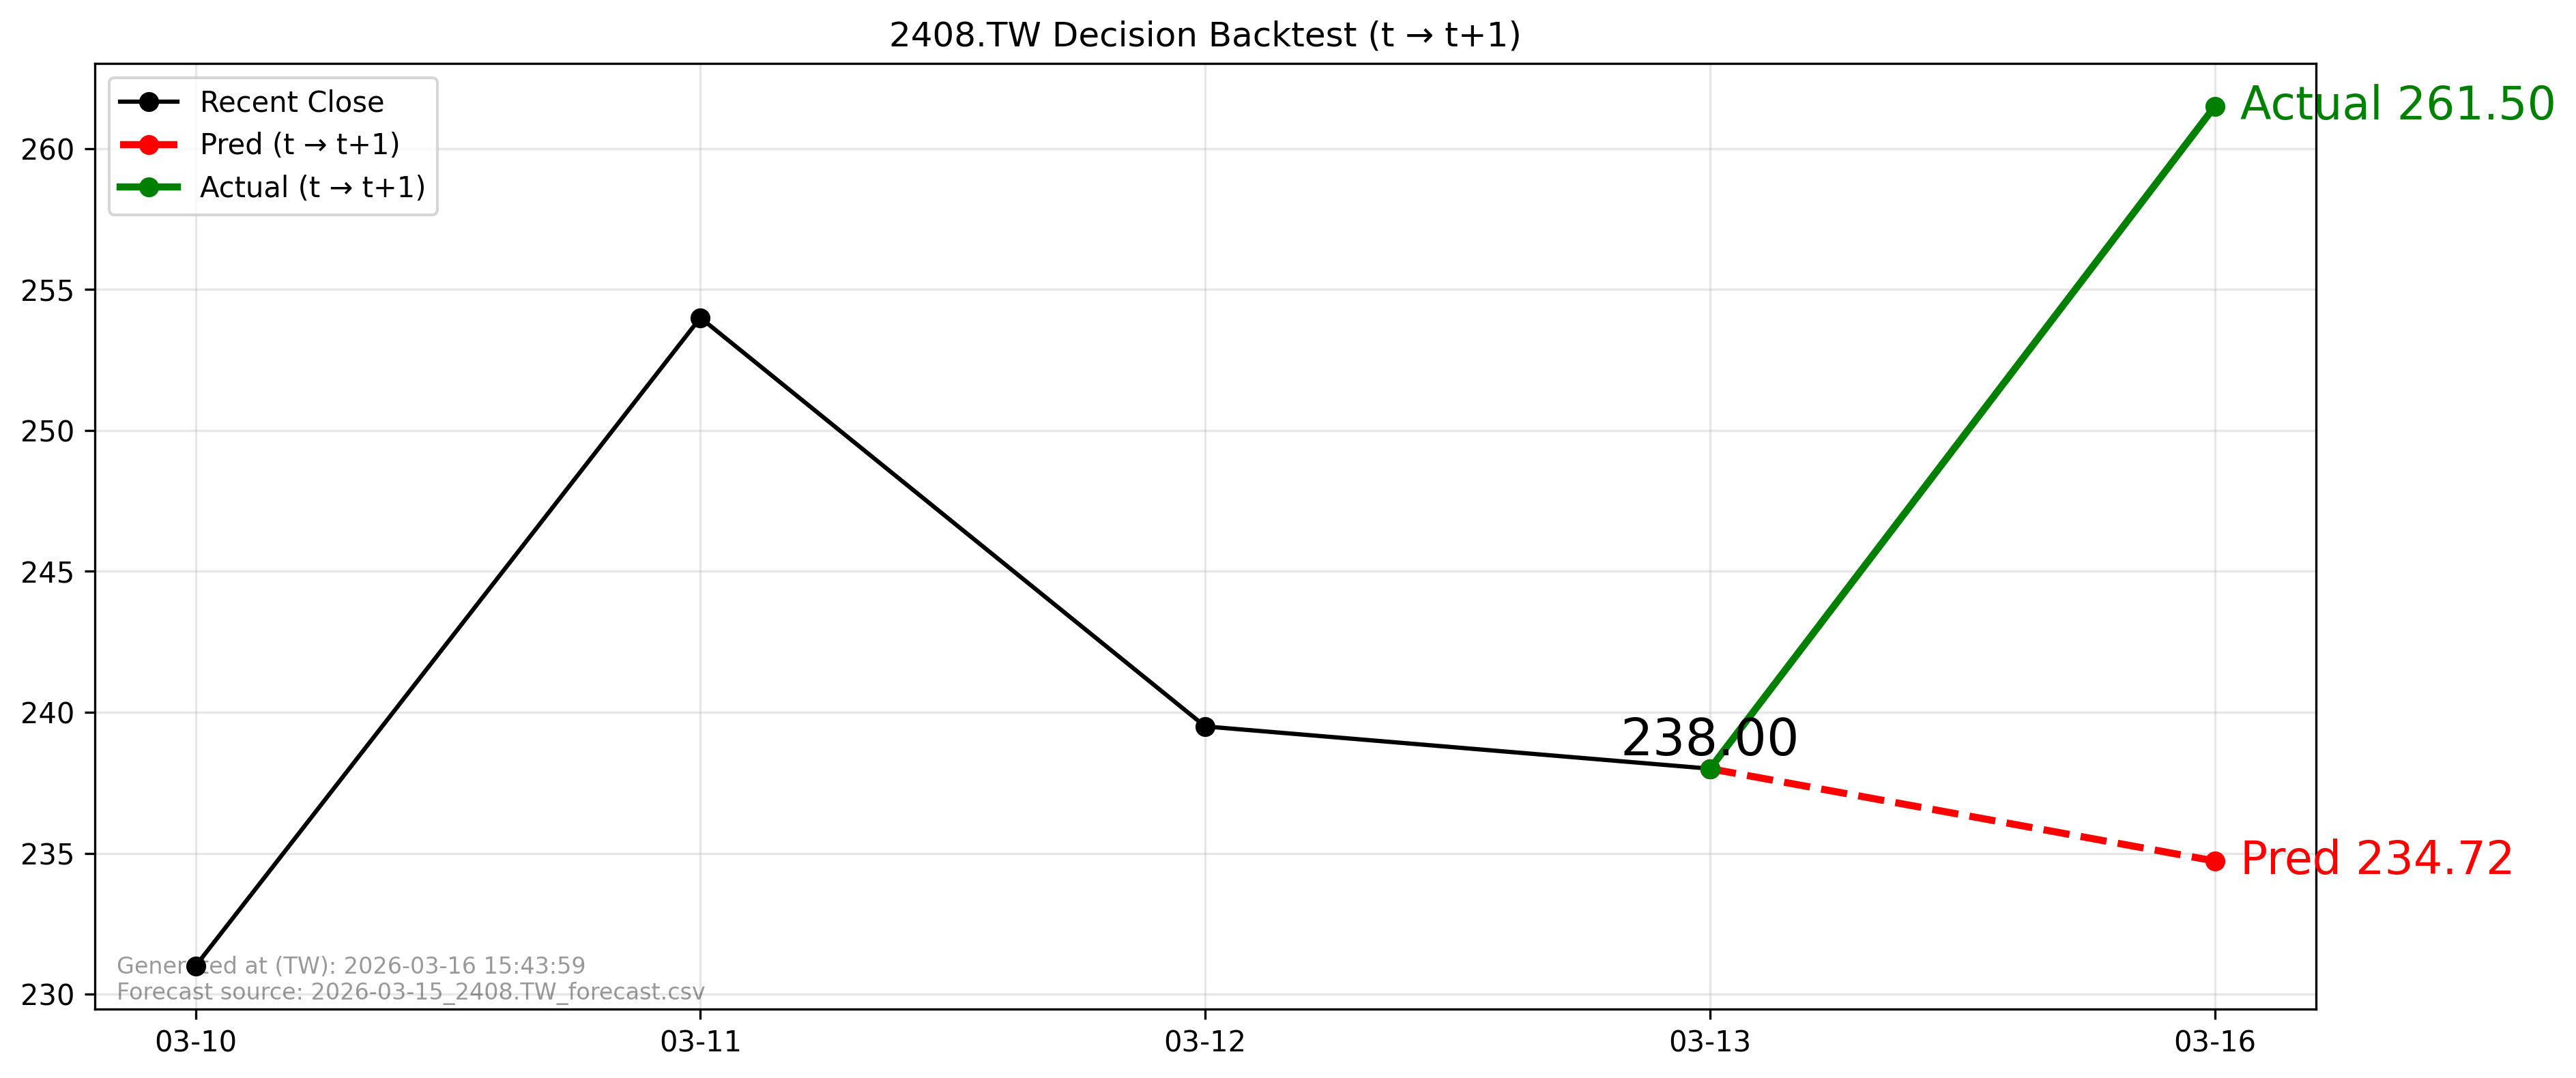

The table this chart was drawn from, first rows:
forecast_file, forecast_asof_date, t, t1, close_t, pred_t1, actual_t1, direction_pred, direction_actual, aligned
2026-03-15_2408.TW_forecast.csv, 2026-03-15, 2026-03-13, 2026-03-16, 238.0, 234.7, 261.5, -1, 1, True
